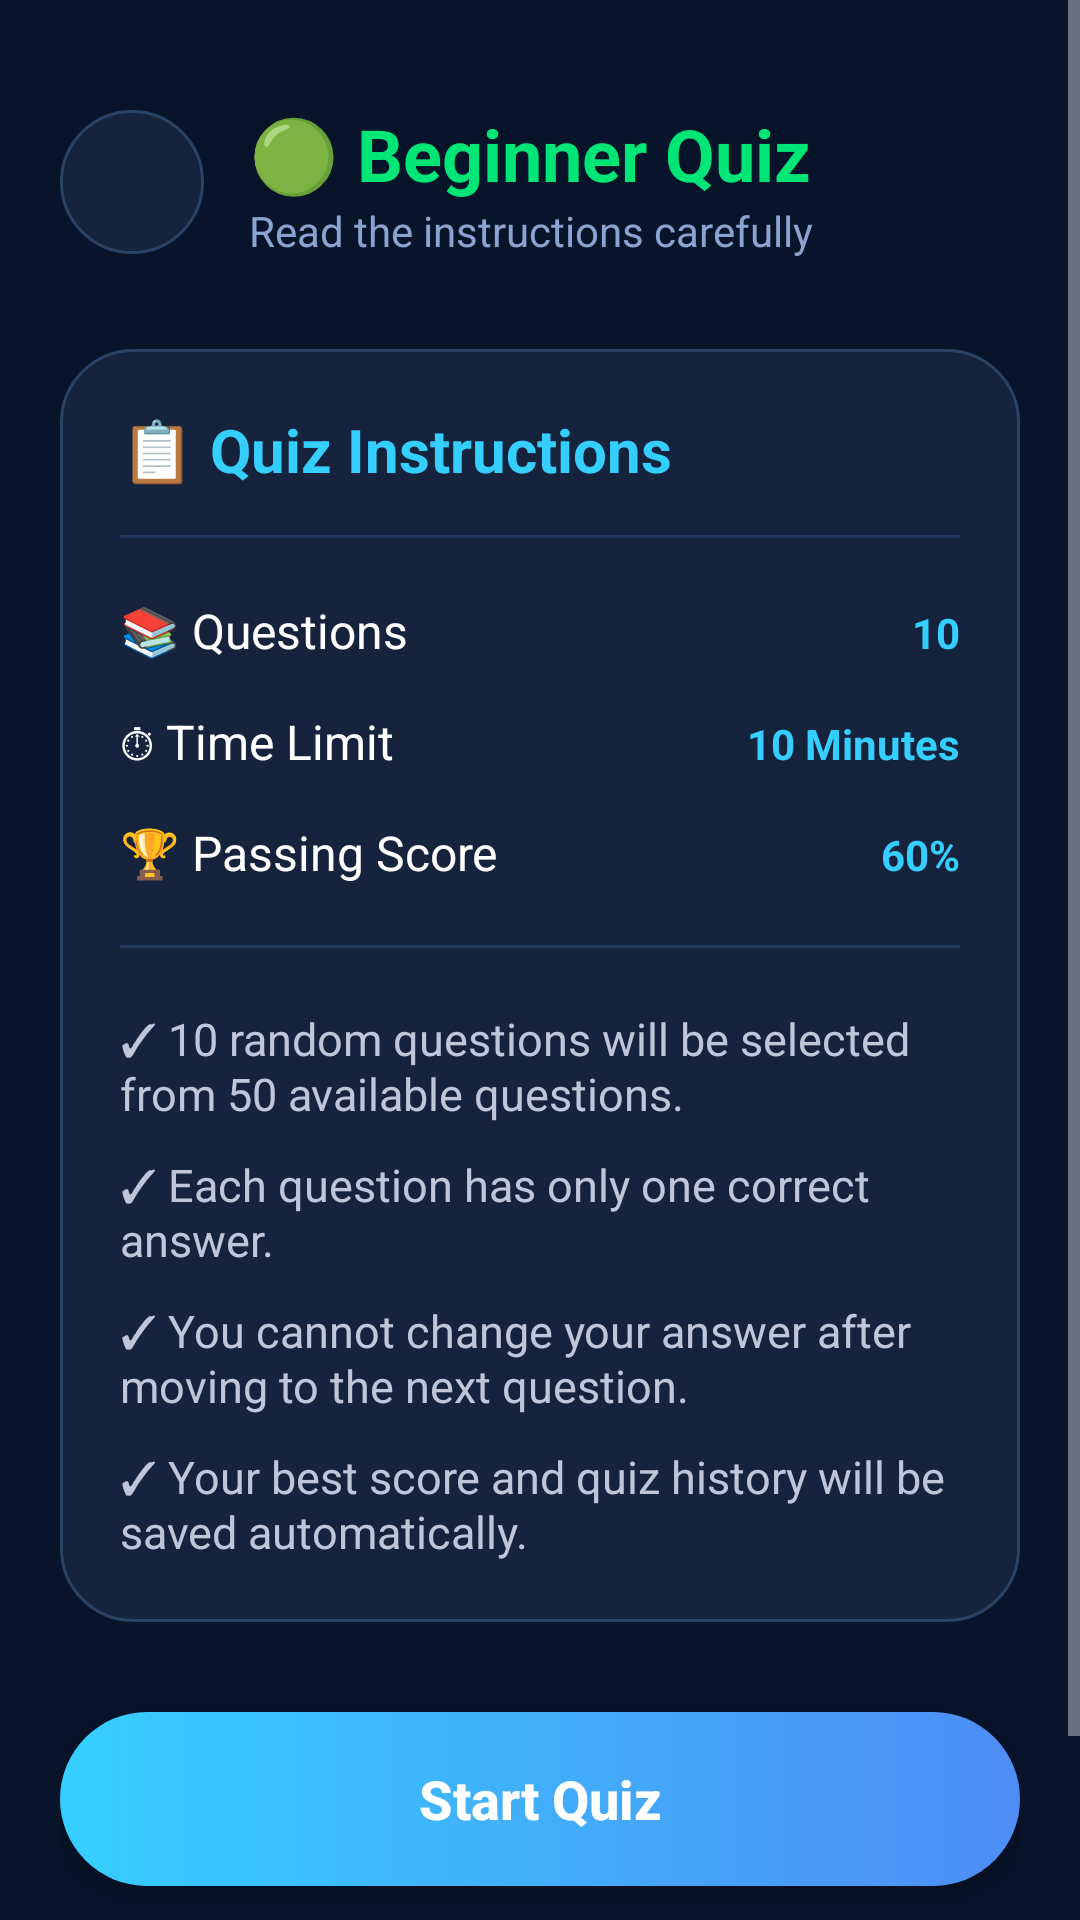

Produce the Android XML layout that renders to this screen, including the resource entries it uses.
<!-- AndroidManifest.xml: application theme Theme.CyberPath -->
<!-- res/layout/activity_quiz_rules.xml -->
<?xml version="1.0" encoding="utf-8"?>
<ScrollView xmlns:android="http://schemas.android.com/apk/res/android"
    xmlns:app="http://schemas.android.com/apk/res-auto"
    android:layout_width="match_parent"
    android:layout_height="match_parent"
    android:background="#08142A"
    android:fillViewport="true">

    <LinearLayout
        android:layout_width="match_parent"
        android:layout_height="wrap_content"
        android:orientation="vertical"
        android:padding="20dp">

        

        <LinearLayout
            android:layout_width="match_parent"
            android:layout_height="wrap_content"
            android:gravity="center_vertical"
            android:layout_marginTop="15dp">

            <ImageButton
                android:id="@+id/btnBack"
                android:layout_width="48dp"
                android:layout_height="48dp"
                android:background="@drawable/login_card_bg"
                android:padding="12dp"
                android:src="@drawable/ic_back"
                app:tint="#35CFFF" />

            <LinearLayout
                android:layout_width="wrap_content"
                android:layout_height="wrap_content"
                android:layout_marginStart="15dp"
                android:orientation="vertical">

                <TextView
                    android:id="@+id/txtQuizTitle"
                    android:layout_width="wrap_content"
                    android:layout_height="wrap_content"
                    android:text="🟢 Beginner Quiz"
                    android:textColor="#00E676"
                    android:textSize="24sp"
                    android:textStyle="bold"/>

                <TextView
                    android:layout_width="wrap_content"
                    android:layout_height="wrap_content"
                    android:text="Read the instructions carefully"
                    android:textColor="#8BA3D0"
                    android:textSize="14sp"/>

            </LinearLayout>

        </LinearLayout>

        

        <LinearLayout
            android:layout_width="match_parent"
            android:layout_height="wrap_content"
            android:layout_marginTop="30dp"
            android:background="@drawable/login_card_bg"
            android:orientation="vertical"
            android:padding="20dp">

            <TextView
                android:layout_width="wrap_content"
                android:layout_height="wrap_content"
                android:text="📋 Quiz Instructions"
                android:textColor="#35CFFF"
                android:textSize="20sp"
                android:textStyle="bold"/>

            <View
                android:layout_width="match_parent"
                android:layout_height="1dp"
                android:layout_marginTop="15dp"
                android:layout_marginBottom="20dp"
                android:background="#20385E"/>

            

            <LinearLayout
                android:layout_width="match_parent"
                android:layout_height="wrap_content"
                android:orientation="horizontal">

                <TextView
                    android:layout_width="0dp"
                    android:layout_height="wrap_content"
                    android:layout_weight="1"
                    android:text="📚 Questions"
                    android:textColor="#FFFFFF"
                    android:textSize="16sp"/>

                <TextView
                    android:id="@+id/txtQuestions"
                    android:layout_width="wrap_content"
                    android:layout_height="wrap_content"
                    android:text="10"
                    android:textColor="#35CFFF"
                    android:textStyle="bold"/>

            </LinearLayout>

            

            <LinearLayout
                android:layout_width="match_parent"
                android:layout_height="wrap_content"
                android:layout_marginTop="15dp"
                android:orientation="horizontal">

                <TextView
                    android:layout_width="0dp"
                    android:layout_height="wrap_content"
                    android:layout_weight="1"
                    android:text="⏱ Time Limit"
                    android:textColor="#FFFFFF"
                    android:textSize="16sp"/>

                <TextView
                    android:id="@+id/txtTime"
                    android:layout_width="wrap_content"
                    android:layout_height="wrap_content"
                    android:text="10 Minutes"
                    android:textColor="#35CFFF"
                    android:textStyle="bold"/>

            </LinearLayout>

            

            <LinearLayout
                android:layout_width="match_parent"
                android:layout_height="wrap_content"
                android:layout_marginTop="15dp"
                android:orientation="horizontal">

                <TextView
                    android:layout_width="0dp"
                    android:layout_height="wrap_content"
                    android:layout_weight="1"
                    android:text="🏆 Passing Score"
                    android:textColor="#FFFFFF"
                    android:textSize="16sp"/>

                <TextView
                    android:layout_width="wrap_content"
                    android:layout_height="wrap_content"
                    android:text="60%"
                    android:textColor="#35CFFF"
                    android:textStyle="bold"/>

            </LinearLayout>

            <View
                android:layout_width="match_parent"
                android:layout_height="1dp"
                android:layout_marginTop="20dp"
                android:layout_marginBottom="20dp"
                android:background="#20385E"/>

            

            <TextView
                android:layout_width="match_parent"
                android:layout_height="wrap_content"
                android:text="✓ 10 random questions will be selected from 50 available questions."
                android:textColor="#BFC6D8"
                android:textSize="15sp"/>

            <TextView
                android:layout_width="match_parent"
                android:layout_height="wrap_content"
                android:layout_marginTop="10dp"
                android:text="✓ Each question has only one correct answer."
                android:textColor="#BFC6D8"
                android:textSize="15sp"/>

            <TextView
                android:layout_width="match_parent"
                android:layout_height="wrap_content"
                android:layout_marginTop="10dp"
                android:text="✓ You cannot change your answer after moving to the next question."
                android:textColor="#BFC6D8"
                android:textSize="15sp"/>

            <TextView
                android:layout_width="match_parent"
                android:layout_height="wrap_content"
                android:layout_marginTop="10dp"
                android:text="✓ Your best score and quiz history will be saved automatically."
                android:textColor="#BFC6D8"
                android:textSize="15sp"/>

        </LinearLayout>

        

        <Button
            android:id="@+id/btnStartQuiz"
            android:layout_width="match_parent"
            android:layout_height="58dp"
            android:layout_marginTop="30dp"
            android:background="@drawable/btn_login_bg"
            android:text="Start Quiz"
            android:textAllCaps="false"
            android:textColor="#FFFFFF"
            android:textSize="18sp"
            android:textStyle="bold" />

        

        <TextView
            android:layout_width="match_parent"
            android:layout_height="wrap_content"
            android:layout_marginTop="20dp"
            android:gravity="center"
            android:text="💡 Stay focused and read every question carefully before selecting your answer."
            android:textColor="#8BA3D0"
            android:textSize="14sp"
            android:lineSpacingExtra="4dp"/>

    </LinearLayout>

</ScrollView>
<!-- resources referenced by this layout -->
<resources>
  <!-- drawable btn_login_bg (drawable) -->
  <?xml version="1.0" encoding="utf-8"?>
  <shape xmlns:android="http://schemas.android.com/apk/res/android">
  
      <gradient
          android:startColor="#35CFFF"
          android:endColor="#4E8DF5"
          android:angle="0"/>
  
      <corners android:radius="30dp"/>
  
  </shape>
  <!-- drawable login_card_bg (drawable) -->
  <?xml version="1.0" encoding="utf-8"?>
  <shape xmlns:android="http://schemas.android.com/apk/res/android">
  
      <solid android:color="#15233D"/>
  
      <corners android:radius="24dp"/>
  
      <stroke
          android:width="1dp"
          android:color="#2A4365"/>
  
  </shape>
  <style name="Theme.CyberPath" parent="Theme.Material3.Dark.NoActionBar">
  
          <item name="colorPrimary">#35CFFF</item>
          <item name="android:statusBarColor">#08142A</item>
  
      </style>
</resources>
